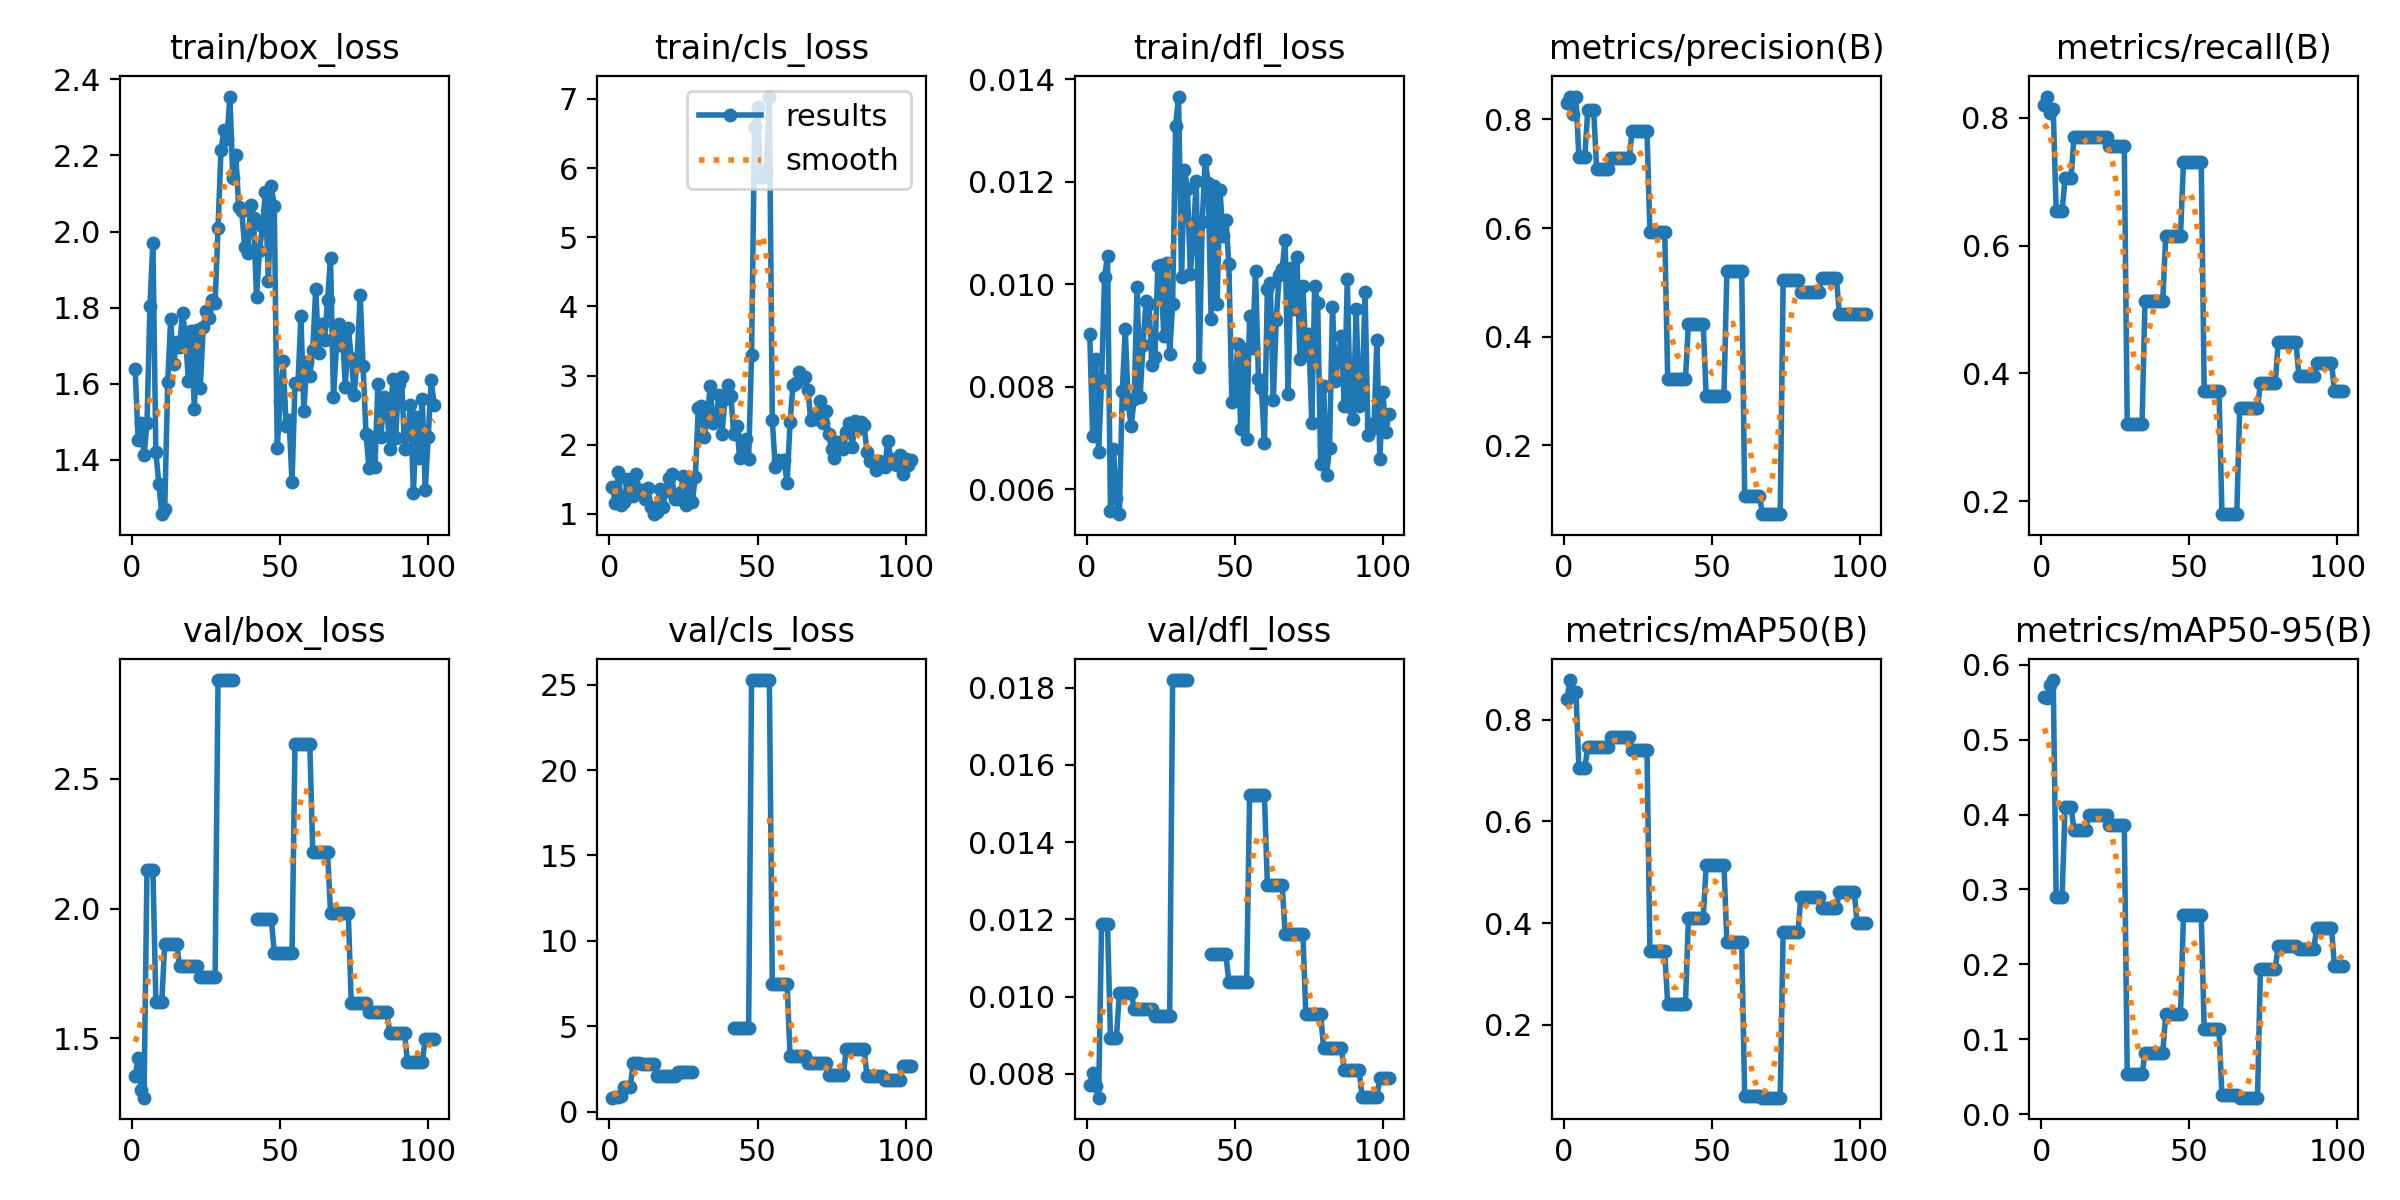

Data behind this chart, as committed beside it:
epoch, time, train/box_loss, train/cls_loss, train/dfl_loss, metrics/precision(B), metrics/recall(B), metrics/mAP50(B), metrics/mAP50-95(B), val/box_loss, val/cls_loss, val/dfl_loss, lr/pg0, lr/pg1, lr/pg2
1, 1.109, 1.64, 1.392, 0.00902, 0.8303, 0.8205, 0.8409, 0.5563, 1.354, 0.8204, 0.0077, 0.002, 0.002, 0.098
2, 3.261, 1.452, 1.153, 0.00703, 0.8421, 0.8333, 0.8782, 0.5552, 1.424, 0.8358, 0.00801, 0.004496, 0.004496, 0.0955
3, 4.438, 1.496, 1.606, 0.00853, 0.8104, 0.8077, 0.854, 0.5728, 1.301, 0.8458, 0.00769, 0.006986, 0.006986, 0.09299
4, 5.599, 1.412, 1.136, 0.00673, 0.841, 0.8139, 0.8552, 0.5793, 1.272, 0.9418, 0.00738, 0.009472, 0.009472, 0.09047
5, 6.744, 1.496, 1.168, 0.00812, 0.7312, 0.6539, 0.7059, 0.2896, 2.15, 1.419, 0.01189, 0.01195, 0.01195, 0.08795
6, 7.827, 1.806, 1.498, 0.01013, 0.7312, 0.6539, 0.7059, 0.2896, 2.15, 1.419, 0.01189, 0.01443, 0.01443, 0.08543
7, 8.901, 1.971, 1.422, 0.01055, 0.7312, 0.6539, 0.7059, 0.2896, 2.15, 1.419, 0.01189, 0.0169, 0.0169, 0.0829
8, 10.21, 1.42, 1.263, 0.00557, 0.8168, 0.7051, 0.7456, 0.4105, 1.639, 2.849, 0.00892, 0.01936, 0.01936, 0.08036
9, 11.32, 1.338, 1.574, 0.00678, 0.8168, 0.7051, 0.7456, 0.4105, 1.639, 2.849, 0.00892, 0.02183, 0.02183, 0.07783
10, 12.49, 1.258, 1.352, 0.00582, 0.8168, 0.7051, 0.7456, 0.4105, 1.639, 2.849, 0.00892, 0.02428, 0.02428, 0.07528
11, 13.62, 1.272, 1.34, 0.00551, 0.708, 0.7692, 0.7456, 0.3796, 1.865, 2.81, 0.01009, 0.02673, 0.02673, 0.07273
12, 14.71, 1.604, 1.211, 0.00792, 0.708, 0.7692, 0.7456, 0.3796, 1.865, 2.81, 0.01009, 0.02918, 0.02918, 0.07018
13, 16.03, 1.769, 1.376, 0.00912, 0.708, 0.7692, 0.7456, 0.3796, 1.865, 2.81, 0.01009, 0.03162, 0.03162, 0.06762
14, 17.11, 1.653, 1.094, 0.00766, 0.708, 0.7692, 0.7456, 0.3796, 1.865, 2.81, 0.01009, 0.03406, 0.03406, 0.06506
15, 18.19, 1.709, 0.9966, 0.00723, 0.708, 0.7692, 0.7456, 0.3796, 1.865, 2.81, 0.01009, 0.03649, 0.03649, 0.06249
16, 19.3, 1.695, 1.023, 0.00776, 0.7285, 0.7692, 0.7665, 0.3987, 1.781, 2.089, 0.00969, 0.03891, 0.03891, 0.05991
17, 20.38, 1.786, 1.361, 0.00995, 0.7285, 0.7692, 0.7665, 0.3987, 1.781, 2.089, 0.00969, 0.04133, 0.04133, 0.05733
18, 21.49, 1.727, 1.099, 0.00779, 0.7285, 0.7692, 0.7665, 0.3987, 1.781, 2.089, 0.00969, 0.04375, 0.04375, 0.05475
19, 22.75, 1.606, 1.33, 0.00881, 0.7285, 0.7692, 0.7665, 0.3987, 1.781, 2.089, 0.00969, 0.04616, 0.04616, 0.05216
20, 23.88, 1.74, 1.524, 0.00967, 0.7285, 0.7692, 0.7665, 0.3987, 1.781, 2.089, 0.00969, 0.04857, 0.04857, 0.04957
21, 24.96, 1.535, 1.581, 0.00961, 0.7285, 0.7692, 0.7665, 0.3987, 1.781, 2.089, 0.00969, 0.04901, 0.04901, 0.04901
22, 26.03, 1.742, 1.214, 0.00842, 0.7285, 0.7692, 0.7665, 0.3987, 1.781, 2.089, 0.00969, 0.04896, 0.04896, 0.04896
23, 27.14, 1.59, 1.215, 0.00858, 0.7789, 0.7564, 0.74, 0.3865, 1.737, 2.351, 0.0095, 0.04891, 0.04891, 0.04891
24, 28.21, 1.749, 1.319, 0.01035, 0.7789, 0.7564, 0.74, 0.3865, 1.737, 2.351, 0.0095, 0.04886, 0.04886, 0.04886
25, 29.46, 1.792, 1.546, 0.01037, 0.7789, 0.7564, 0.74, 0.3865, 1.737, 2.351, 0.0095, 0.04881, 0.04881, 0.04881
26, 30.53, 1.772, 1.134, 0.00899, 0.7789, 0.7564, 0.74, 0.3865, 1.737, 2.351, 0.0095, 0.04876, 0.04876, 0.04876
27, 31.6, 1.819, 1.445, 0.01041, 0.7789, 0.7564, 0.74, 0.3865, 1.737, 2.351, 0.0095, 0.04871, 0.04871, 0.04871
28, 32.66, 1.812, 1.177, 0.00863, 0.7789, 0.7564, 0.74, 0.3865, 1.737, 2.351, 0.0095, 0.04866, 0.04866, 0.04866
29, 33.8, 2.01, 1.54, 0.00962, 0.5919, 0.3205, 0.3449, 0.05354, 2.881, nan, 0.0182, 0.04861, 0.04861, 0.04861
30, 34.91, 2.214, 2.537, 0.01308, 0.5919, 0.3205, 0.3449, 0.05354, 2.881, nan, 0.0182, 0.04856, 0.04856, 0.04856
31, 36.22, 2.267, 2.566, 0.01366, 0.5919, 0.3205, 0.3449, 0.05354, 2.881, nan, 0.0182, 0.04852, 0.04852, 0.04852
32, 37.31, 2.243, 2.109, 0.01013, 0.5919, 0.3205, 0.3449, 0.05354, 2.881, nan, 0.0182, 0.04847, 0.04847, 0.04847
33, 38.47, 2.355, 2.376, 0.01223, 0.5919, 0.3205, 0.3449, 0.05354, 2.881, nan, 0.0182, 0.04842, 0.04842, 0.04842
34, 39.54, 2.142, 2.844, 0.01186, 0.5919, 0.3205, 0.3449, 0.05354, 2.881, nan, 0.0182, 0.04837, 0.04837, 0.04837
35, 40.65, 2.201, 2.319, 0.0102, 0.3227, 0.5128, 0.2406, 0.08188, nan, nan, nan, 0.04832, 0.04832, 0.04832
36, 41.92, 2.064, 2.378, 0.011, 0.3227, 0.5128, 0.2406, 0.08188, nan, nan, nan, 0.04827, 0.04827, 0.04827
37, 43, 2.053, 2.716, 0.01201, 0.3227, 0.5128, 0.2406, 0.08188, nan, nan, nan, 0.04822, 0.04822, 0.04822
38, 44.11, 1.961, 2.159, 0.00839, 0.3227, 0.5128, 0.2406, 0.08188, nan, nan, nan, 0.04817, 0.04817, 0.04817
39, 45.2, 1.943, 2.658, 0.01122, 0.3227, 0.5128, 0.2406, 0.08188, nan, nan, nan, 0.04812, 0.04812, 0.04812
40, 46.27, 2.069, 2.865, 0.01242, 0.3227, 0.5128, 0.2406, 0.08188, nan, nan, nan, 0.04807, 0.04807, 0.04807
41, 47.34, 2.035, 2.711, 0.01197, 0.3227, 0.5128, 0.2406, 0.08188, nan, nan, nan, 0.04802, 0.04802, 0.04802
42, 48.61, 1.828, 2.157, 0.00932, 0.4235, 0.6154, 0.4098, 0.1334, 1.96, 4.88, 0.01109, 0.04797, 0.04797, 0.04797
43, 49.71, 1.949, 2.274, 0.01191, 0.4235, 0.6154, 0.4098, 0.1334, 1.96, 4.88, 0.01109, 0.04792, 0.04792, 0.04792
44, 50.78, 2.013, 1.81, 0.00961, 0.4235, 0.6154, 0.4098, 0.1334, 1.96, 4.88, 0.01109, 0.04787, 0.04787, 0.04787
45, 51.87, 2.103, 1.975, 0.01184, 0.4235, 0.6154, 0.4098, 0.1334, 1.96, 4.88, 0.01109, 0.04782, 0.04782, 0.04782
46, 52.97, 1.871, 2.084, 0.01094, 0.4235, 0.6154, 0.4098, 0.1334, 1.96, 4.88, 0.01109, 0.04777, 0.04777, 0.04777
47, 54.04, 2.121, 1.797, 0.01126, 0.4235, 0.6154, 0.4098, 0.1334, 1.96, 4.88, 0.01109, 0.04772, 0.04772, 0.04772
48, 55.32, 2.067, 3.302, 0.01039, 0.291, 0.7308, 0.5136, 0.2658, 1.829, 25.27, 0.01037, 0.04767, 0.04767, 0.04767
49, 56.4, 1.433, 6.59, 0.0077, 0.291, 0.7308, 0.5136, 0.2658, 1.829, 25.27, 0.01037, 0.04762, 0.04762, 0.04762
50, 57.46, 1.554, 6.887, 0.00778, 0.291, 0.7308, 0.5136, 0.2658, 1.829, 25.27, 0.01037, 0.04757, 0.04757, 0.04757
51, 58.56, 1.661, 5.87, 0.00884, 0.291, 0.7308, 0.5136, 0.2658, 1.829, 25.27, 0.01037, 0.04752, 0.04752, 0.04752
52, 59.68, 1.488, 5.865, 0.00718, 0.291, 0.7308, 0.5136, 0.2658, 1.829, 25.27, 0.01037, 0.04748, 0.04748, 0.04748
53, 60.81, 1.506, 5.938, 0.00874, 0.291, 0.7308, 0.5136, 0.2658, 1.829, 25.27, 0.01037, 0.04743, 0.04743, 0.04743
54, 62.05, 1.341, 7.035, 0.00698, 0.291, 0.7308, 0.5136, 0.2658, 1.829, 25.27, 0.01037, 0.04738, 0.04738, 0.04738
55, 63.19, 1.602, 2.355, 0.00938, 0.5201, 0.3718, 0.362, 0.1135, 2.635, 7.491, 0.01522, 0.04733, 0.04733, 0.04733
56, 64.25, 1.599, 1.672, 0.00876, 0.5201, 0.3718, 0.362, 0.1135, 2.635, 7.491, 0.01522, 0.04728, 0.04728, 0.04728
57, 65.33, 1.777, 1.785, 0.01026, 0.5201, 0.3718, 0.362, 0.1135, 2.635, 7.491, 0.01522, 0.04723, 0.04723, 0.04723
58, 66.39, 1.529, 1.754, 0.00814, 0.5201, 0.3718, 0.362, 0.1135, 2.635, 7.491, 0.01522, 0.04718, 0.04718, 0.04718
59, 67.67, 1.658, 1.773, 0.00797, 0.5201, 0.3718, 0.362, 0.1135, 2.635, 7.491, 0.01522, 0.04713, 0.04713, 0.04713
60, 68.75, 1.622, 1.442, 0.0069, 0.5201, 0.3718, 0.362, 0.1135, 2.635, 7.491, 0.01522, 0.04708, 0.04708, 0.04708
... 42 more rows
